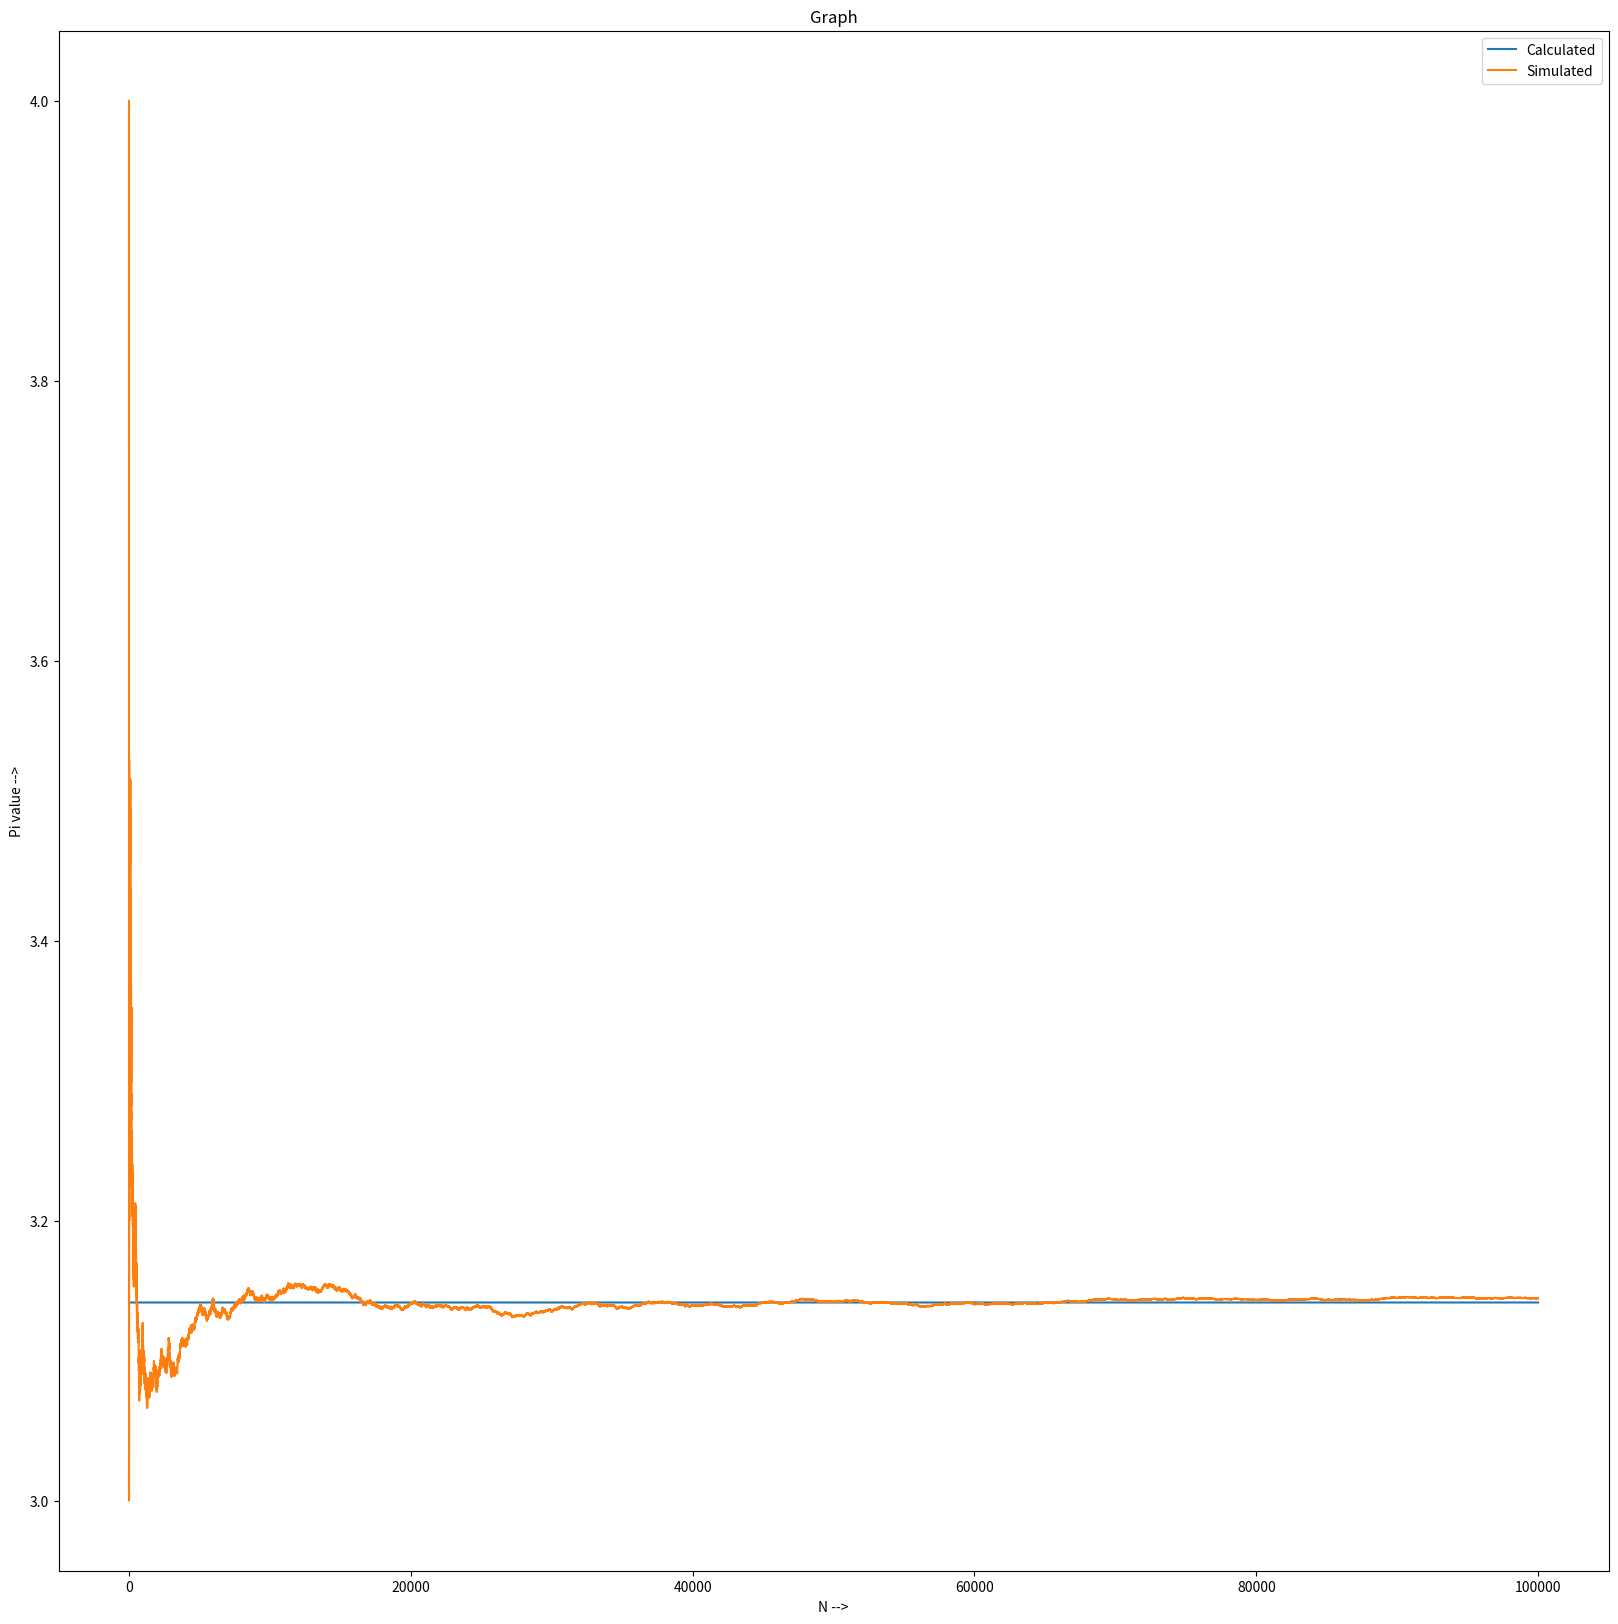

Write the Python code that produced this figure.
# Question number 2 ( value of pi )
import matplotlib.pyplot as plt
import random
import math

val = 0
y_1 = []
arr = []

for i in range(1,100001):
    x_pos = random.random()
    y_pos = random.random()
    if ( x_pos*x_pos + y_pos*y_pos <= 1):
        val += 1
    arr.insert(i,4*val/i)
    y_1.insert(i,math.pi)

plt.figure(figsize=(20,20))
plt.ylabel("Pi value -->")
plt.xlabel("N -->")
plt.title('Graph')
plt.plot(y_1,label='Calculated')
plt.plot(arr,label='Simulated')
plt.legend()
plt.show()
